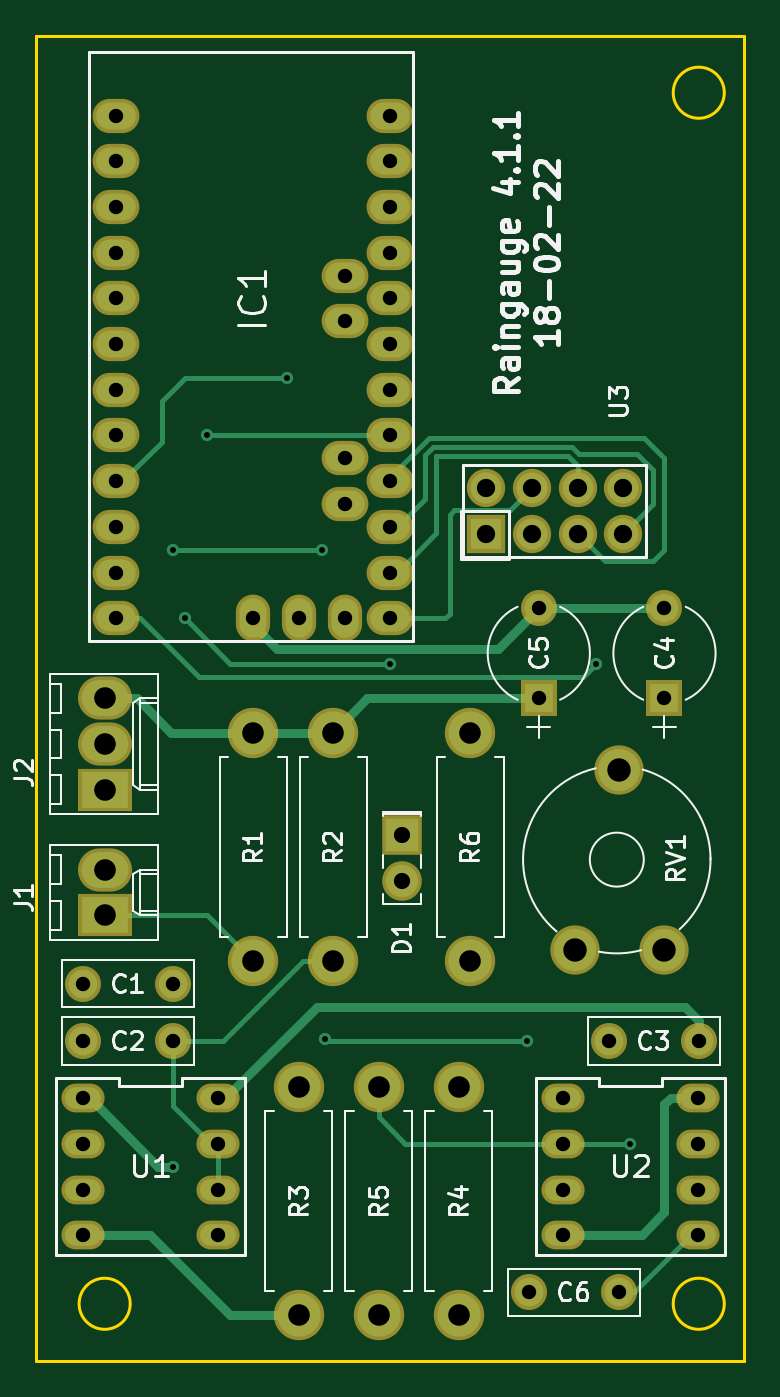
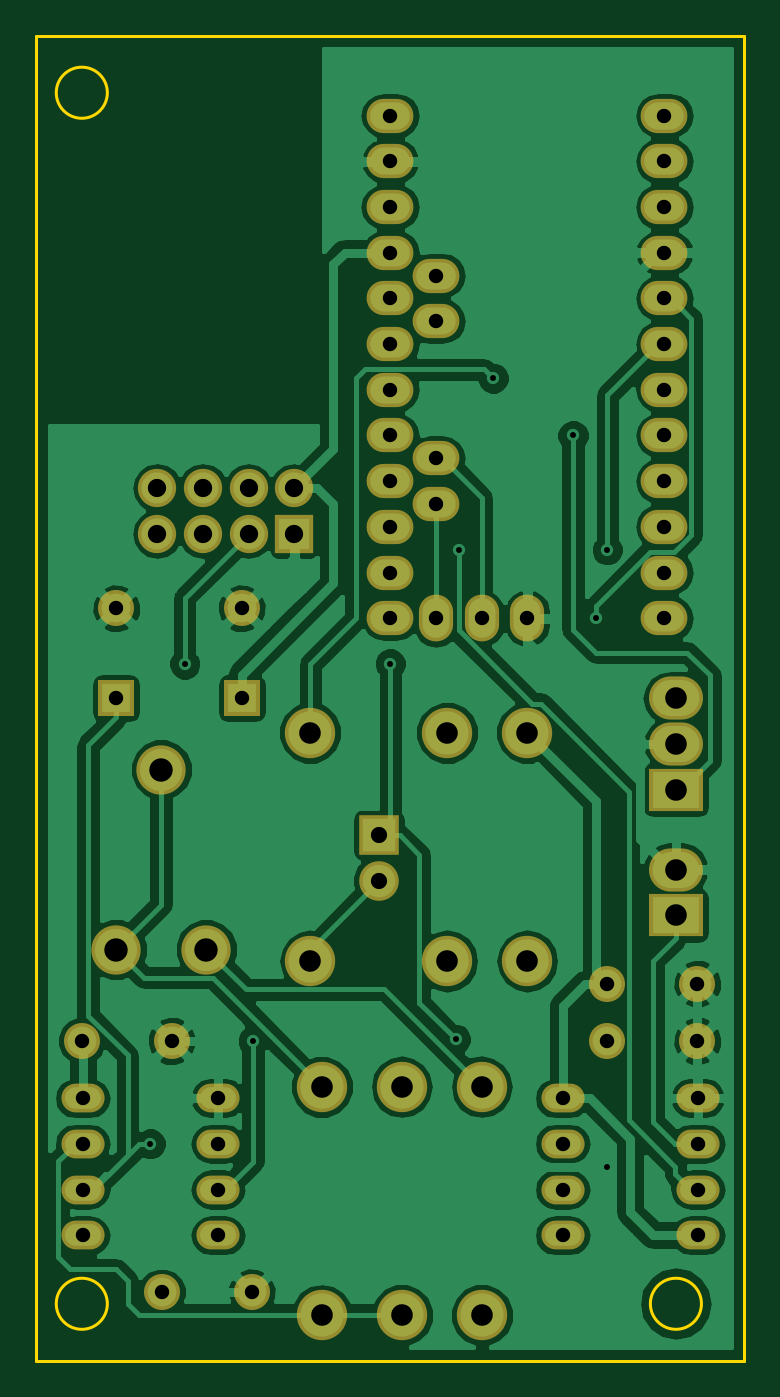
Circuit board: 8 layer files. Board 39.4 x 73.7 mm.
- bottom_copper: Raingauge-B.Cu.gbr (165683 bytes)
- bottom_mask: Raingauge-B.Mask.gbr (3082 bytes)
- bottom_silk: Raingauge-B.SilkS.gbr (284 bytes)
- outline: Raingauge-Edge.Cuts.gbr (738 bytes)
- top_copper: Raingauge-F.Cu.gbr (8136 bytes)
- top_mask: Raingauge-F.Mask.gbr (3082 bytes)
- top_silk: Raingauge-F.SilkS.gbr (26873 bytes)
- drill: Raingauge.drl (1934 bytes)

=== bottom_copper: Raingauge-B.Cu.gbr (165683 bytes, source omitted) ===
=== bottom_mask: Raingauge-B.Mask.gbr ===
G04 #@! TF.FileFunction,Soldermask,Bot*
%FSLAX46Y46*%
G04 Gerber Fmt 4.6, Leading zero omitted, Abs format (unit mm)*
G04 Created by KiCad (PCBNEW 4.0.7) date Thursday, 03 May 2018 'AMt' 11:39:49*
%MOMM*%
%LPD*%
G01*
G04 APERTURE LIST*
%ADD10C,0.100000*%
%ADD11C,2.000000*%
%ADD12R,2.000000X2.000000*%
%ADD13R,2.200000X2.200000*%
%ADD14C,2.200000*%
%ADD15C,2.800000*%
%ADD16O,2.800000X2.800000*%
%ADD17C,2.740000*%
%ADD18O,2.400000X1.600000*%
%ADD19O,2.127200X2.127200*%
%ADD20R,2.127200X2.127200*%
%ADD21O,2.599640X1.901140*%
%ADD22O,1.901140X2.599640*%
%ADD23R,3.000000X2.400000*%
%ADD24O,3.000000X2.400000*%
G04 APERTURE END LIST*
D10*
D11*
X113030000Y-126365000D03*
X108030000Y-126365000D03*
X113030000Y-129540000D03*
X108030000Y-129540000D03*
X142240000Y-129540000D03*
X137240000Y-129540000D03*
D12*
X140335000Y-110490000D03*
D11*
X140335000Y-105490000D03*
D12*
X133350000Y-110490000D03*
D11*
X133350000Y-105490000D03*
X137795000Y-143510000D03*
X132795000Y-143510000D03*
D13*
X125730000Y-118110000D03*
D14*
X125730000Y-120650000D03*
D15*
X117475000Y-112395000D03*
D16*
X117475000Y-125095000D03*
D15*
X121920000Y-112395000D03*
D16*
X121920000Y-125095000D03*
D15*
X120015000Y-144780000D03*
D16*
X120015000Y-132080000D03*
D15*
X128905000Y-132080000D03*
D16*
X128905000Y-144780000D03*
D15*
X124460000Y-144780000D03*
D16*
X124460000Y-132080000D03*
D15*
X129540000Y-112395000D03*
D16*
X129540000Y-125095000D03*
D17*
X135335000Y-124460000D03*
X137835000Y-114460000D03*
X140335000Y-124460000D03*
D18*
X115520000Y-132715000D03*
X108000000Y-132715000D03*
X115520000Y-135255000D03*
X108000000Y-135255000D03*
X115520000Y-137795000D03*
X108000000Y-137795000D03*
X115520000Y-140335000D03*
X108000000Y-140335000D03*
X142190000Y-132715000D03*
X134670000Y-132715000D03*
X142190000Y-135255000D03*
X134670000Y-135255000D03*
X142190000Y-137795000D03*
X134670000Y-137795000D03*
X142190000Y-140335000D03*
X134670000Y-140335000D03*
D19*
X138049000Y-101346000D03*
X138049000Y-98806000D03*
X135509000Y-101346000D03*
X135509000Y-98806000D03*
X132969000Y-101346000D03*
X132969000Y-98806000D03*
D20*
X130429000Y-101346000D03*
D19*
X130429000Y-98806000D03*
D21*
X122555000Y-97155000D03*
X122555000Y-99695000D03*
X109855000Y-78105000D03*
X109855000Y-80645000D03*
X109855000Y-83185000D03*
X109855000Y-85725000D03*
X109855000Y-88265000D03*
X109855000Y-90805000D03*
X109855000Y-93345000D03*
X109855000Y-95885000D03*
X109855000Y-98425000D03*
X109855000Y-100965000D03*
X109855000Y-103505000D03*
X109855000Y-106045000D03*
X125095000Y-106045000D03*
X125095000Y-103505000D03*
X125095000Y-100965000D03*
X125095000Y-98425000D03*
X125095000Y-95885000D03*
X125095000Y-93345000D03*
X125095000Y-90805000D03*
X125095000Y-88265000D03*
X125095000Y-85725000D03*
X125095000Y-83185000D03*
X125095000Y-80645000D03*
X125095000Y-78105000D03*
X122555000Y-89535000D03*
X122555000Y-86995000D03*
D22*
X122555000Y-106045000D03*
X120015000Y-106045000D03*
X117475000Y-106045000D03*
D23*
X109220000Y-115570000D03*
D24*
X109220000Y-113030000D03*
X109220000Y-110490000D03*
D23*
X109220000Y-122555000D03*
D24*
X109220000Y-120015000D03*
M02*

=== bottom_silk: Raingauge-B.SilkS.gbr ===
G04 #@! TF.FileFunction,Legend,Bot*
%FSLAX46Y46*%
G04 Gerber Fmt 4.6, Leading zero omitted, Abs format (unit mm)*
G04 Created by KiCad (PCBNEW 4.0.7) date Thursday, 03 May 2018 'AMt' 11:39:49*
%MOMM*%
%LPD*%
G01*
G04 APERTURE LIST*
%ADD10C,0.100000*%
G04 APERTURE END LIST*
D10*
M02*

=== outline: Raingauge-Edge.Cuts.gbr ===
G04 #@! TF.FileFunction,Profile,NP*
%FSLAX46Y46*%
G04 Gerber Fmt 4.6, Leading zero omitted, Abs format (unit mm)*
G04 Created by KiCad (PCBNEW 4.0.7) date Thursday, 03 May 2018 'AMt' 11:39:49*
%MOMM*%
%LPD*%
G01*
G04 APERTURE LIST*
%ADD10C,0.100000*%
%ADD11C,0.150000*%
G04 APERTURE END LIST*
D10*
D11*
X143659903Y-76835000D02*
G75*
G03X143659903Y-76835000I-1419903J0D01*
G01*
X143659903Y-144145000D02*
G75*
G03X143659903Y-144145000I-1419903J0D01*
G01*
X110639903Y-144145000D02*
G75*
G03X110639903Y-144145000I-1419903J0D01*
G01*
X144780000Y-147320000D02*
X105410000Y-147320000D01*
X144780000Y-73660000D02*
X144780000Y-147320000D01*
X105410000Y-73660000D02*
X144780000Y-73660000D01*
X105410000Y-147320000D02*
X105410000Y-73660000D01*
M02*

=== top_copper: Raingauge-F.Cu.gbr (8136 bytes, source omitted) ===
=== top_mask: Raingauge-F.Mask.gbr ===
G04 #@! TF.FileFunction,Soldermask,Top*
%FSLAX46Y46*%
G04 Gerber Fmt 4.6, Leading zero omitted, Abs format (unit mm)*
G04 Created by KiCad (PCBNEW 4.0.7) date Thursday, 03 May 2018 'AMt' 11:39:49*
%MOMM*%
%LPD*%
G01*
G04 APERTURE LIST*
%ADD10C,0.100000*%
%ADD11C,2.000000*%
%ADD12R,2.000000X2.000000*%
%ADD13R,2.200000X2.200000*%
%ADD14C,2.200000*%
%ADD15C,2.800000*%
%ADD16O,2.800000X2.800000*%
%ADD17C,2.740000*%
%ADD18O,2.400000X1.600000*%
%ADD19O,2.127200X2.127200*%
%ADD20R,2.127200X2.127200*%
%ADD21O,2.599640X1.901140*%
%ADD22O,1.901140X2.599640*%
%ADD23R,3.000000X2.400000*%
%ADD24O,3.000000X2.400000*%
G04 APERTURE END LIST*
D10*
D11*
X113030000Y-126365000D03*
X108030000Y-126365000D03*
X113030000Y-129540000D03*
X108030000Y-129540000D03*
X142240000Y-129540000D03*
X137240000Y-129540000D03*
D12*
X140335000Y-110490000D03*
D11*
X140335000Y-105490000D03*
D12*
X133350000Y-110490000D03*
D11*
X133350000Y-105490000D03*
X137795000Y-143510000D03*
X132795000Y-143510000D03*
D13*
X125730000Y-118110000D03*
D14*
X125730000Y-120650000D03*
D15*
X117475000Y-112395000D03*
D16*
X117475000Y-125095000D03*
D15*
X121920000Y-112395000D03*
D16*
X121920000Y-125095000D03*
D15*
X120015000Y-144780000D03*
D16*
X120015000Y-132080000D03*
D15*
X128905000Y-132080000D03*
D16*
X128905000Y-144780000D03*
D15*
X124460000Y-144780000D03*
D16*
X124460000Y-132080000D03*
D15*
X129540000Y-112395000D03*
D16*
X129540000Y-125095000D03*
D17*
X135335000Y-124460000D03*
X137835000Y-114460000D03*
X140335000Y-124460000D03*
D18*
X115520000Y-132715000D03*
X108000000Y-132715000D03*
X115520000Y-135255000D03*
X108000000Y-135255000D03*
X115520000Y-137795000D03*
X108000000Y-137795000D03*
X115520000Y-140335000D03*
X108000000Y-140335000D03*
X142190000Y-132715000D03*
X134670000Y-132715000D03*
X142190000Y-135255000D03*
X134670000Y-135255000D03*
X142190000Y-137795000D03*
X134670000Y-137795000D03*
X142190000Y-140335000D03*
X134670000Y-140335000D03*
D19*
X138049000Y-101346000D03*
X138049000Y-98806000D03*
X135509000Y-101346000D03*
X135509000Y-98806000D03*
X132969000Y-101346000D03*
X132969000Y-98806000D03*
D20*
X130429000Y-101346000D03*
D19*
X130429000Y-98806000D03*
D21*
X122555000Y-97155000D03*
X122555000Y-99695000D03*
X109855000Y-78105000D03*
X109855000Y-80645000D03*
X109855000Y-83185000D03*
X109855000Y-85725000D03*
X109855000Y-88265000D03*
X109855000Y-90805000D03*
X109855000Y-93345000D03*
X109855000Y-95885000D03*
X109855000Y-98425000D03*
X109855000Y-100965000D03*
X109855000Y-103505000D03*
X109855000Y-106045000D03*
X125095000Y-106045000D03*
X125095000Y-103505000D03*
X125095000Y-100965000D03*
X125095000Y-98425000D03*
X125095000Y-95885000D03*
X125095000Y-93345000D03*
X125095000Y-90805000D03*
X125095000Y-88265000D03*
X125095000Y-85725000D03*
X125095000Y-83185000D03*
X125095000Y-80645000D03*
X125095000Y-78105000D03*
X122555000Y-89535000D03*
X122555000Y-86995000D03*
D22*
X122555000Y-106045000D03*
X120015000Y-106045000D03*
X117475000Y-106045000D03*
D23*
X109220000Y-115570000D03*
D24*
X109220000Y-113030000D03*
X109220000Y-110490000D03*
D23*
X109220000Y-122555000D03*
D24*
X109220000Y-120015000D03*
M02*

=== top_silk: Raingauge-F.SilkS.gbr (26873 bytes, source omitted) ===
=== drill: Raingauge.drl ===
M48
;DRILL file {KiCad 4.0.7} date Thursday, 03 May 2018 'AMt' 11:39:34
;FORMAT={-:-/ absolute / metric / decimal}
FMAT,2
METRIC,TZ
T1C0.330
T2C0.800
T3C0.800
T4C0.900
T5C1.016
T6C1.200
T7C1.300
%
G90
G05
M71
T1
X113.03Y-102.235
X113.03Y-136.525
X113.665Y-106.045
X114.935Y-95.885
X119.38Y-92.71
X121.285Y-102.235
X121.467Y-129.449
X125.095Y-108.585
X132.715Y-129.54
X136.525Y-108.585
X138.43Y-135.255
T2
X108.Y-132.715
X108.Y-135.255
X108.Y-137.795
X108.Y-140.335
X108.03Y-126.365
X108.03Y-129.54
X113.03Y-126.365
X113.03Y-129.54
X115.52Y-132.715
X115.52Y-135.255
X115.52Y-137.795
X115.52Y-140.335
X132.795Y-143.51
X133.35Y-105.49
X133.35Y-110.49
X134.67Y-132.715
X134.67Y-135.255
X134.67Y-137.795
X134.67Y-140.335
X137.24Y-129.54
X137.795Y-143.51
X140.335Y-105.49
X140.335Y-110.49
X142.19Y-132.715
X142.19Y-135.255
X142.19Y-137.795
X142.19Y-140.335
X142.24Y-129.54
T3
X109.855Y-78.105
X109.855Y-80.645
X109.855Y-83.185
X109.855Y-85.725
X109.855Y-88.265
X109.855Y-90.805
X109.855Y-93.345
X109.855Y-95.885
X109.855Y-98.425
X109.855Y-100.965
X109.855Y-103.505
X109.855Y-106.045
X117.475Y-106.045
X120.015Y-106.045
X122.555Y-86.995
X122.555Y-89.535
X122.555Y-97.155
X122.555Y-99.695
X122.555Y-106.045
X125.095Y-78.105
X125.095Y-80.645
X125.095Y-83.185
X125.095Y-85.725
X125.095Y-88.265
X125.095Y-90.805
X125.095Y-93.345
X125.095Y-95.885
X125.095Y-98.425
X125.095Y-100.965
X125.095Y-103.505
X125.095Y-106.045
T4
X125.73Y-118.11
X125.73Y-120.65
T5
X130.429Y-98.806
X130.429Y-101.346
X132.969Y-98.806
X132.969Y-101.346
X135.509Y-98.806
X135.509Y-101.346
X138.049Y-98.806
X138.049Y-101.346
T6
X109.22Y-110.49
X109.22Y-113.03
X109.22Y-115.57
X109.22Y-120.015
X109.22Y-122.555
X117.475Y-112.395
X117.475Y-125.095
X120.015Y-132.08
X120.015Y-144.78
X121.92Y-112.395
X121.92Y-125.095
X124.46Y-132.08
X124.46Y-144.78
X128.905Y-132.08
X128.905Y-144.78
X129.54Y-112.395
X129.54Y-125.095
T7
X135.335Y-124.46
X137.835Y-114.46
X140.335Y-124.46
T0
M30

